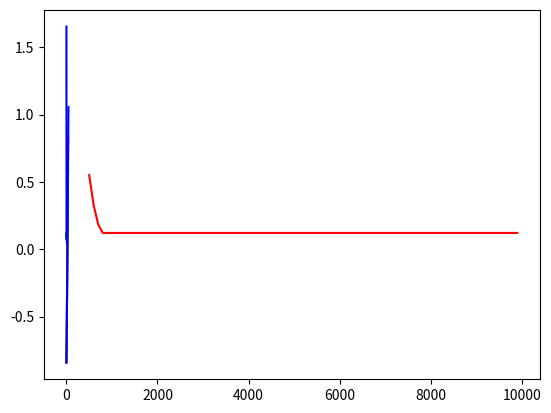

This chart was generated by the following Python code:
import math
import numpy
import matplotlib.pyplot as mplt

class Neuron:
    def __init__(self, lr = 0.5, p = 4):
        self.learningRate = lr
        self.p = p
        self.weights = [0 for i in range (p + 1)]
    
    def calc_net(self, xlist):
        net = 0
        for k in range(len(xlist)):
            net += self.weights[k] * xlist[k]
        net += self.weights[-1]
        return net
        
    def correct_weight(self, delta, x):
        for k in range(len(x)):
            deltaw = self.learningRate * delta * x[k]
            self.weights[k] += deltaw

def calc_summary_err(ideal, results):
    sum_ = 0
    for i, res in zip(ideal, results):
        try:
            sum_ += (i - res)**2
        except OverflowError as e:
            print('Overflow!', e)
    return math.sqrt(sum_)

def print_epoch_results(results, epoch, error, weights):
    formatted_results = ['%.5f' % r for r in results]
    print('-'*50, '\nresults:\n', formatted_results, '\n', '-'*50)
    print('Epoch:', epoch, "Summary error: {:5f}".format (error))
    formatted_weights = ['%.5f' % w for w in weights]
    print('Weights:', formatted_weights)

def train(neuron, trainset, max_epoch = None, quiet = False):
    epoch = 0
    p = neuron.p
    error_list = []
    while True:
        summaryErr = 0
        results = []
        for i in range(p, len(trainset)):
            net = neuron.calc_net(trainset[i-p:i]) #result = net
            results.append(net)
            delta = trainset[i] - net 
            if delta:
                neuron.correct_weight(delta, trainset[i-p:i])
                summaryErr += delta **2
        summaryErr = math.sqrt(summaryErr)
        if not quiet:
            print_epoch_results(results, epoch, summaryErr, neuron.weights)
        if summaryErr < 0.001:
            if not quiet:
                print('Done! Summary error less than 0.001')
            return summaryErr
        if max_epoch is not None:
            if epoch > max_epoch:
                return summaryErr
        epoch += 1
    
def predict(neuron, trainset):
    tset = trainset[:]
    i = 20 - neuron.p
    while i < 35:
        result = neuron.calc_net(tset[-neuron.p:])
        tset.append(result)
        i += 1
    return tset

def calc_train_set(a, b):
    t_set = []
    step = 0.05
    for t in numpy.arange(a, b + step, step):
        tmp = math.sin((0.1*t**3) - (0.2*t**2) + t - 1)

        t_set.append(tmp)
    return t_set
        
if __name__ == "__main__":
    n1 = Neuron(0.4, 2)
    n2 = Neuron(0.4, 10)
    a = 0
    b = 1
    trainset = calc_train_set(a, b)
   
    err1 = train(n1, trainset, 5000)
    err2 = train(n2, trainset, 5000)
    
    predicted = predict(n1, trainset)
    predicted2 = predict(n2, trainset)
    print('Summary error 1st neuron:', err1, '\t\tSummary error 2nd neuron:', err2)
    print(err1, err2)
    mplt.plot(calc_train_set(a, 2*b), color = 'r') #ideal
    mplt.plot(predicted, color='g') 
    mplt.plot(predicted2, color = 'b')
    mplt.show()

    ideal = calc_train_set(1, 1.8)
    errors_by_norm = []
    for i in numpy.arange(0.1, 1.1, 0.1):
        n = Neuron(i, 4)
        train(n, trainset, 3000, quiet = True)
        pred = predict(n, trainset)[20:]
        err = calc_summary_err(ideal, pred)
        errors_by_norm.append(err)
    
    mplt.plot(numpy.arange(0.1, 1.1, 0.1), errors_by_norm, color='g')
    mplt.show()

    errors_by_window_width = []
    for i in numpy.arange(1, 15, 2):
        n = Neuron(0.4, i)
        train(n, trainset, 3000, quiet = False)
        pred = predict(n, trainset)[20:]
        err = calc_summary_err(ideal, pred)
        errors_by_window_width.append(err)
    
    mplt.plot(range(1,15,2), errors_by_window_width, color='b')
    mplt.show()
    
    errors_by_epoch = []
    for i in numpy.arange(500, 10000, 100):
        n = Neuron(0.4, 4)
        train(n, trainset, i, quiet = True)
        pred = predict(n, trainset)[20:]
        err = calc_summary_err(ideal, pred)
        errors_by_epoch.append(err)

    mplt.plot(range(500, 10000, 100), errors_by_epoch, color='r')
    mplt.show()
